Labelled photos from "main_file_E-waste classification.v1i.folder", an image-classification folder in Krm30676/E-waste-Classification-using-Transfer-Learning-approach. The possible labels are: keyboard, laptop, mobile phone, monitor, computer mouse, other.

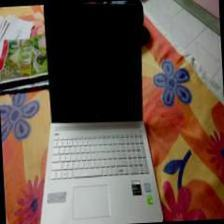
Label: laptop

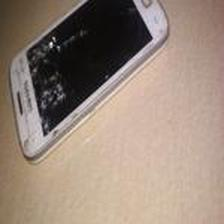
Label: mobile phone

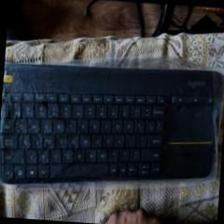
Label: keyboard

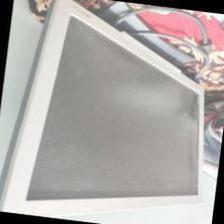
Label: monitor

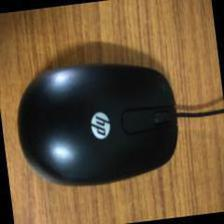
Label: computer mouse

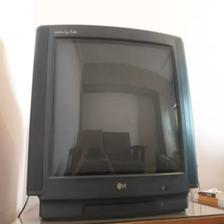
Label: other
